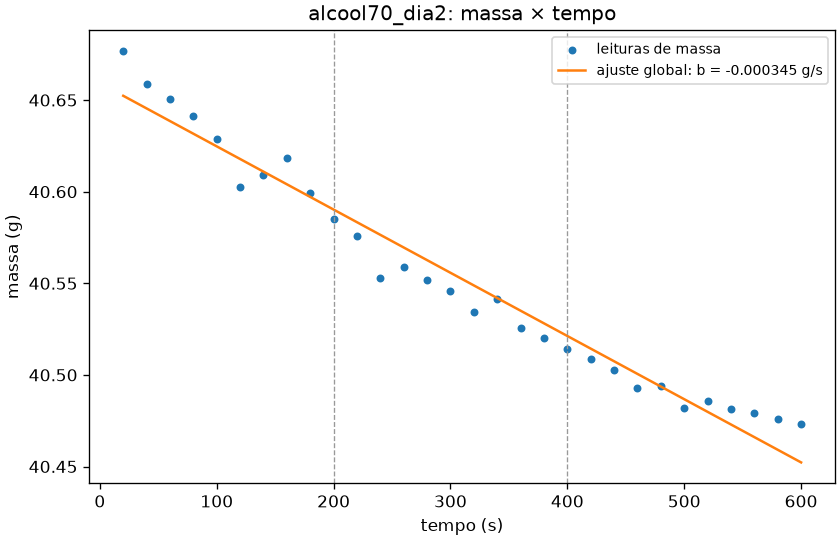

Source data for this figure (header and first rows):
n_leituras, a_g, b_g_s, tipo_taxa, taxa_g_s, taxa_g_min, r2, erro_padrao_b_g_s, erro_padrao_residuos_g, residuo_max_abs_g, status, diagnosticos
30, 40.66, -0.000345, perda, 0.000345, 0.0207, 0.9638, 1.2635249067870742e-05, 0.01198, 0.02456, ok, 
